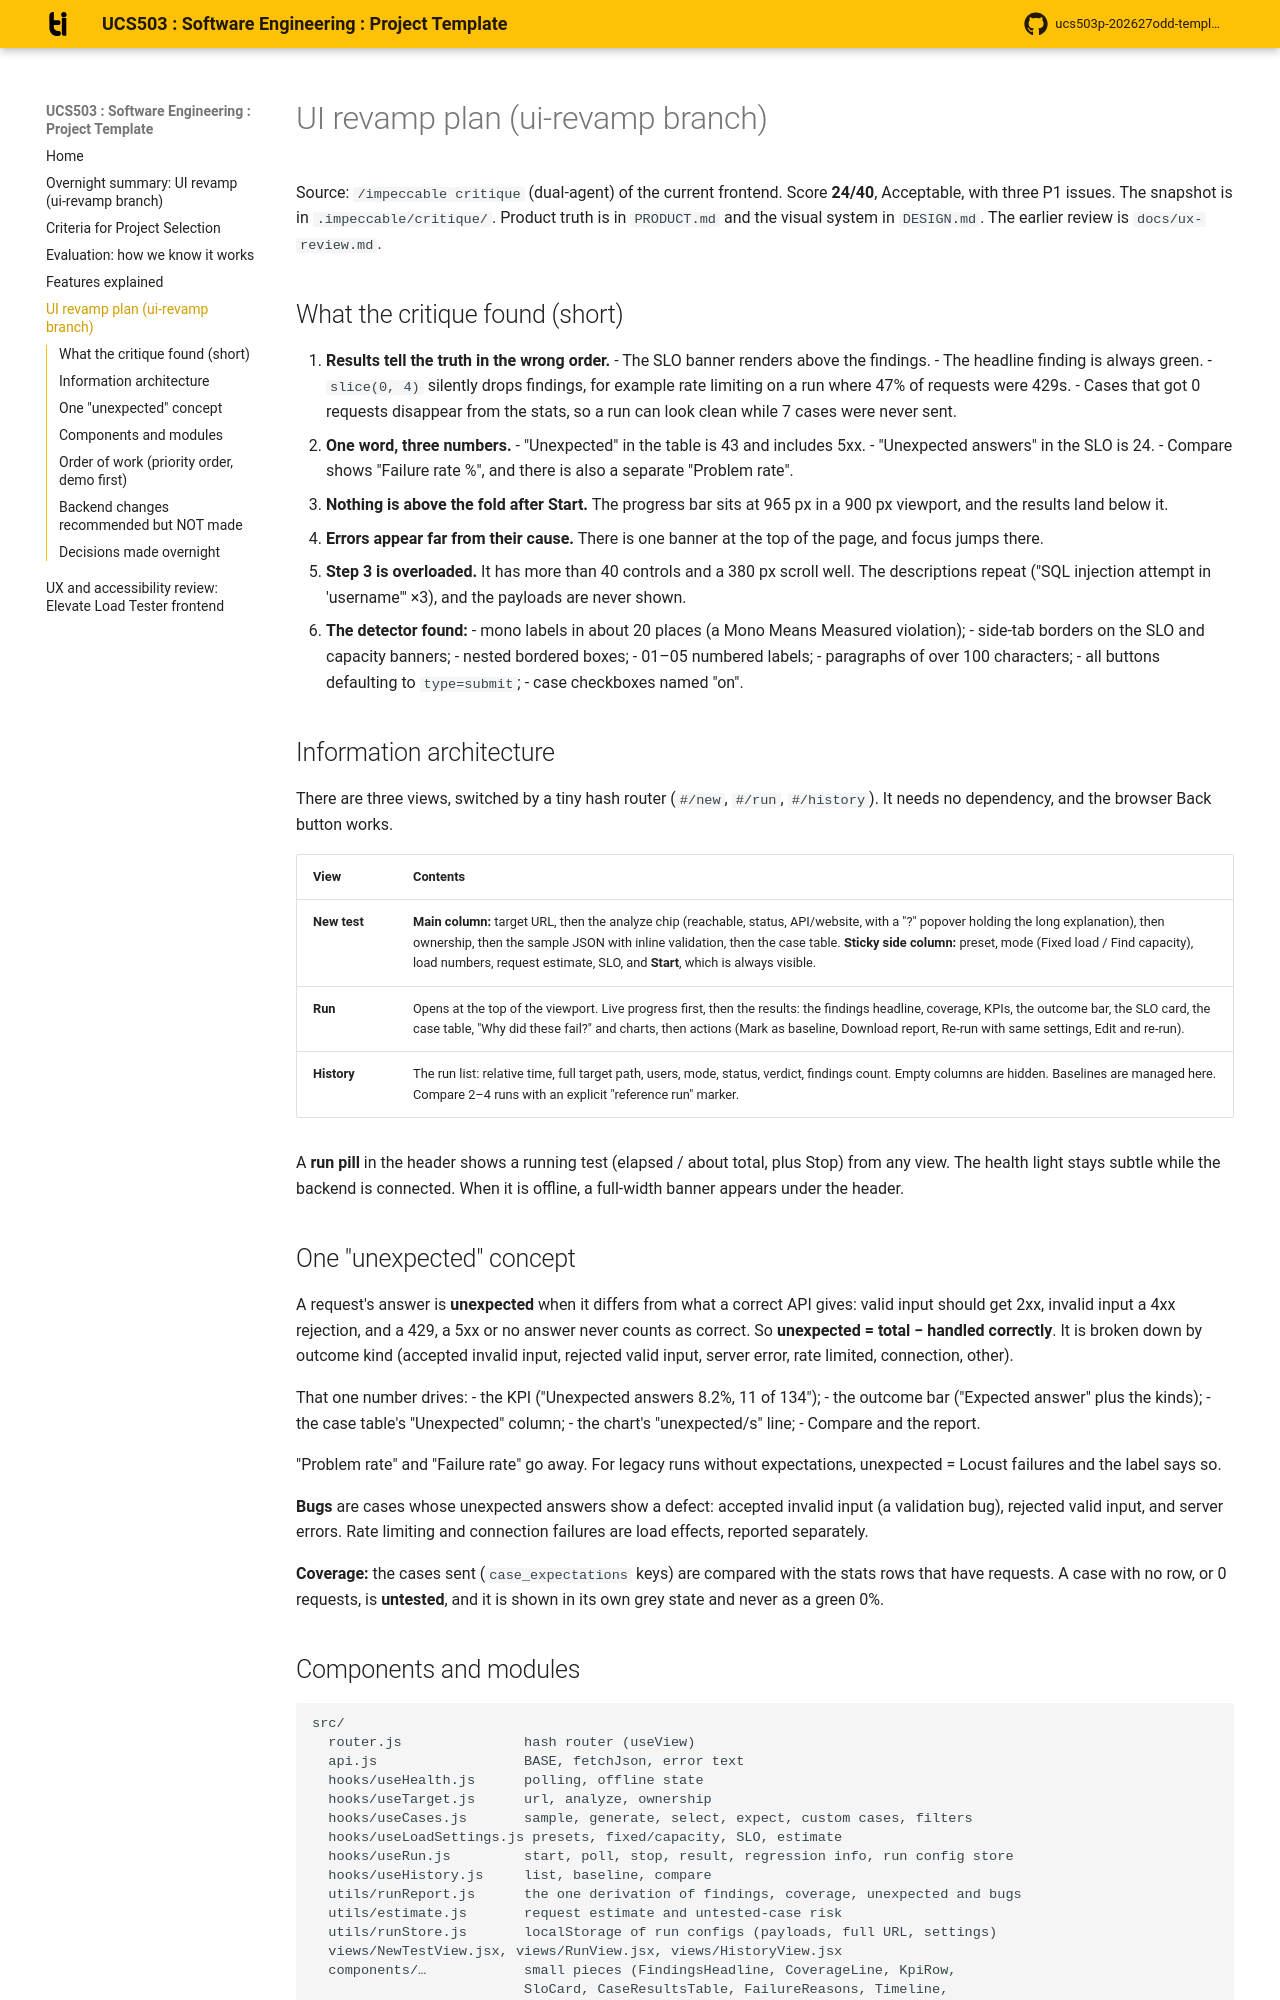

repository: xan-antx/load-tester · page: ux-revamp-plan/index.html · generator: mkdocs

# UI revamp plan (ui-revamp branch)

Source: `/impeccable critique` (dual-agent) of the current frontend. Score
**24/40**, Acceptable, with three P1 issues. The snapshot is in
`.impeccable/critique/`. Product truth is in `PRODUCT.md` and the visual
system in `DESIGN.md`. The earlier review is `docs/ux-review.md`.

## What the critique found (short)

1. **Results tell the truth in the wrong order.**
   - The SLO banner renders above the findings.
   - The headline finding is always green.
   - `slice(0, 4)` silently drops findings, for example rate limiting on a run
     where 47% of requests were 429s.
   - Cases that got 0 requests disappear from the stats, so a run can look
     clean while 7 cases were never sent.
2. **One word, three numbers.**
   - "Unexpected" in the table is 43 and includes 5xx.
   - "Unexpected answers" in the SLO is 24.
   - Compare shows "Failure rate %", and there is also a separate "Problem rate".
3. **Nothing is above the fold after Start.** The progress bar sits at
   965 px in a 900 px viewport, and the results land below it.
4. **Errors appear far from their cause.** There is one banner at the top of
   the page, and focus jumps there.
5. **Step 3 is overloaded.** It has more than 40 controls and a 380 px
   scroll well. The descriptions repeat ("SQL injection attempt in
   'username'" ×3), and the payloads are never shown.
6. **The detector found:**
   - mono labels in about 20 places (a Mono Means Measured violation);
   - side-tab borders on the SLO and capacity banners;
   - nested bordered boxes;
   - 01–05 numbered labels;
   - paragraphs of over 100 characters;
   - all buttons defaulting to `type=submit`;
   - case checkboxes named "on".

## Information architecture

There are three views, switched by a tiny hash router (`#/new`, `#/run`,
`#/history`). It needs no dependency, and the browser Back button works.

| View | Contents |
|---|---|
| **New test** | **Main column:** target URL, then the analyze chip (reachable, status, API/website, with a "?" popover holding the long explanation), then ownership, then the sample JSON with inline validation, then the case table. **Sticky side column:** preset, mode (Fixed load / Find capacity), load numbers, request estimate, SLO, and **Start**, which is always visible. |
| **Run** | Opens at the top of the viewport. Live progress first, then the results: the findings headline, coverage, KPIs, the outcome bar, the SLO card, the case table, "Why did these fail?" and charts, then actions (Mark as baseline, Download report, Re-run with same settings, Edit and re-run). |
| **History** | The run list: relative time, full target path, users, mode, status, verdict, findings count. Empty columns are hidden. Baselines are managed here. Compare 2–4 runs with an explicit "reference run" marker. |

A **run pill** in the header shows a running test (elapsed / about total,
plus Stop) from any view. The health light stays subtle while the backend is
connected. When it is offline, a full-width banner appears under the header.

## One "unexpected" concept

A request's answer is **unexpected** when it differs from what a correct API
gives: valid input should get 2xx, invalid input a 4xx rejection, and a 429,
a 5xx or no answer never counts as correct. So
**unexpected = total − handled correctly**. It is broken down by outcome kind
(accepted invalid input, rejected valid input, server error, rate limited,
connection, other).

That one number drives:
- the KPI ("Unexpected answers 8.2%, 11 of 134");
- the outcome bar ("Expected answer" plus the kinds);
- the case table's "Unexpected" column;
- the chart's "unexpected/s" line;
- Compare and the report.

"Problem rate" and "Failure rate" go away. For legacy runs without
expectations, unexpected = Locust failures and the label says so.

**Bugs** are cases whose unexpected answers show a defect: accepted invalid
input (a validation bug), rejected valid input, and server errors. Rate
limiting and connection failures are load effects, reported separately.

**Coverage:** the cases sent (`case_expectations` keys) are compared with the
stats rows that have requests. A case with no row, or 0 requests, is
**untested**, and it is shown in its own grey state and never as a green 0%.
